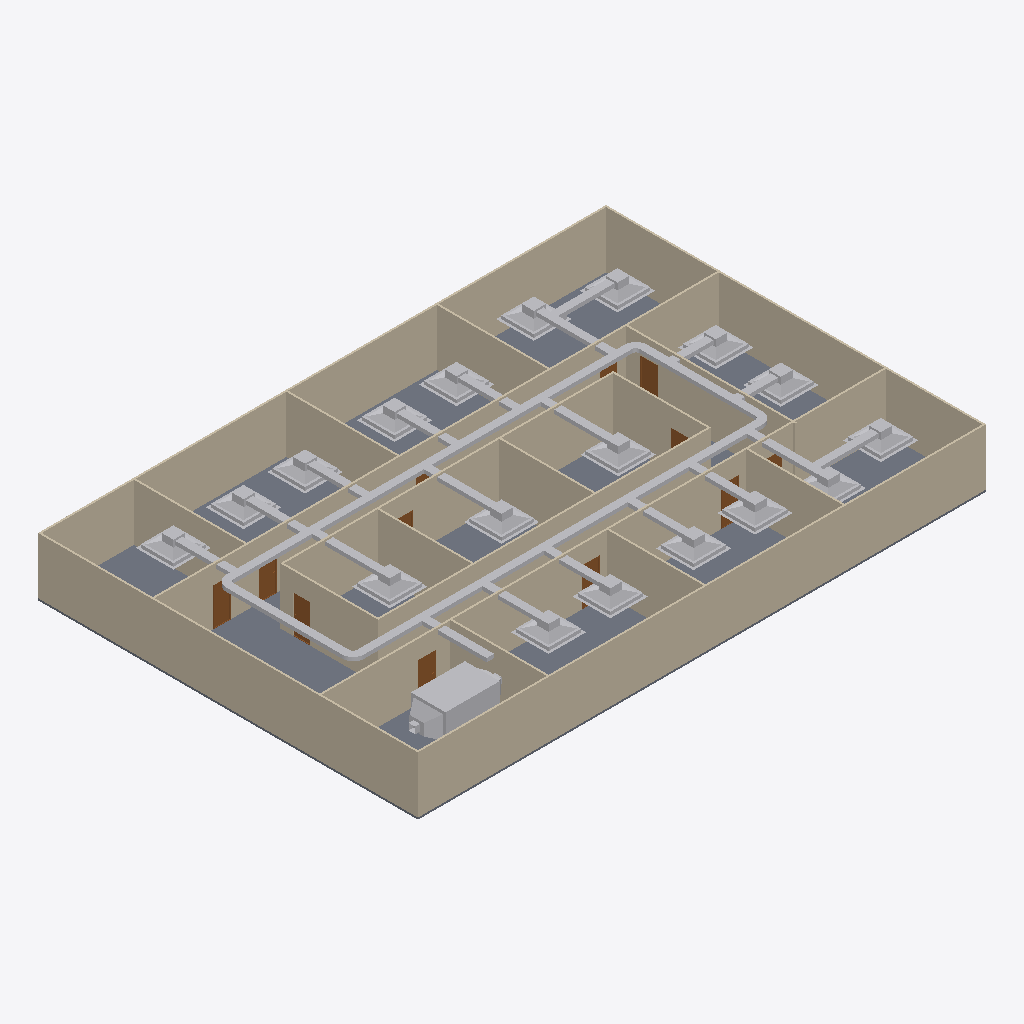
Isometric view of an IFC building model (IFC-SPF (STEP), schema IFC4, length unit metre), seen from the south-west, elements coloured by IFC class: 46 other elements (light grey), 20 walls (beige), 12 doors (brown), 1 slab (grey).
Extent 30.2 m × 20.2 m × 3.1 m (x, y, z). Storeys (2): GF at 0.00 m; DUCTING at 0.00 m. Elements (104): 26 IfcDuctSegment, 23 IfcAirTerminalBox, 20 IfcDuctFitting, 20 IfcWall, 12 IfcDoor, 2 IfcSlab, 1 IfcDistributionElement.

HEADER;
FILE_DESCRIPTION(('ViewDefinition[DesignTransferView]'),'2;1');
FILE_NAME('final-s08.ifc','2026-10-24T19:07:54+08:00',(''),(''),'IfcOpenShell 0.8.5-post1','Bonsai 0.8.5-post1','Nobody');
FILE_SCHEMA(('IFC4'));
ENDSEC;
DATA;
#1=IFCPROJECT('3zt5O$T9T8$f08reIzjZBG',$,'My Project',$,$,$,$,(#14,#26),#9);
#31=IFCSITE('1NLrA44prEX92DnmwXdVUh',$,'My Site',$,$,#54,$,$,$,$,$,$,$,$);
#37=IFCBUILDING('1ea87Rwi56DAMd629yNbTu',$,'My Building',$,$,#60,$,$,$,$,$,$);
#43=IFCBUILDINGSTOREY('2of0Ajz6PECP2yaGtpU3l_',$,'GF',$,$,#66,$,$,$,$);
#1016=IFCBUILDINGSTOREY('3HTIekM2nDnOQ$CItJIcEO',$,'DUCTING',$,$,#4352,$,$,$,$);
#1325=IFCWALL('0D$5VMz2v6s8av8iII3Pg9',$,'Wall',$,$,#1472,#1331,$,$);
#4325=IFCSLAB('1WeeCF20jBz9meGcWBfQ4F',$,'Slab',$,$,#4333,#4340,$,$);
#1275=IFCWALL('1UDBmIW3567uetp1yQ1qI9',$,'Wall',$,$,#1536,#1281,$,$);
#1350=IFCWALL('0MRWzSognESQdIQWcQ80v9',$,'Wall',$,$,#1504,#1356,$,$);
#2199=IFCWALL('3v2aa1NzvEb9OH_5rmflzp',$,'Wall',$,$,#2210,#2205,$,$);
#1300=IFCWALL('0vjWYu7njEFBO_oOq$0Qyr',$,'Wall',$,$,#1311,#1306,$,$);
#2237=IFCWALL('38QhbdbKb9UujMqX3wlw11',$,'Wall',$,$,#2498,#2243,$,$);
#1691=IFCWALL('1FThg5$zvA0wdYF9edpZMy',$,'Wall',$,$,#1702,#1697,$,$);
#2287=IFCWALL('3teyjcrzf3uAgXpO0b$VhD',$,'Wall',$,$,#2434,#2293,$,$);
#2588=IFCWALL('3wRS01hnLD4B$J95dhOsKc',$,'Wall',$,$,#2599,#2594,$,$);
#6308=IFCDUCTSEGMENT('39Psd4L69Dle3NO79nyzAN',$,'DuctSegment',$,$,#6831,#6342,$,$);
#6268=IFCDUCTSEGMENT('19JFMGQcz7nhOhQZrCN5iN',$,'DuctSegment',$,$,#6307,#6279,$,$);
#1729=IFCWALL('3NWj3y039AvQIEMOySC9Fs',$,'Wall',$,$,#1740,#1735,$,$);
#4353=IFCWALL('34SAuU2qLCdwV$uj36b6u8',$,'Wall',$,$,#4382,#4364,$,$);
#9978=IFCDISTRIBUTIONELEMENT('2D6W1Xv_P7PAzuwbiTfQu8',$,'Cube',$,$,#10162,#9979,$);
#2312=IFCWALL('3pHwNhcHT59BzMMTBJMF1f',$,'Wall',$,$,#2466,#2318,$,$);
#2550=IFCWALL('0_i8dKuLTDOeOHoWA7rqIT',$,'Wall',$,$,#2561,#2556,$,$);
#2262=IFCWALL('32x$v5jALC4AtRDaSMpZN_',$,'Wall',$,$,#2273,#2268,$,$);
#2664=IFCWALL('2u5j55KIv7MPjPhu1A$avy',$,'Wall',$,$,#2675,#2670,$,$);
#1575=IFCWALL('0yoypxvBj1LOjvNX_uVlxo',$,'Wall',$,$,#1586,#1581,$,$);
#2512=IFCWALL('1vx03Rlen1m8AGkws_VT06',$,'Wall',$,$,#2523,#2518,$,$);
#2626=IFCWALL('2Ys7X7SLPFIQVgD5yA6a41',$,'Wall',$,$,#2637,#2632,$,$);
#1550=IFCWALL('35K1npWBPFGB3tO6w_xo94',$,'Wall',$,$,#1561,#1556,$,$);
#2702=IFCWALL('1CrOvByev4Z9g5C7MtL_BV',$,'Wall',$,$,#2713,#2708,$,$);
#9000=IFCAIRTERMINALBOX('3S0A3ExETEwuR1TRhj1jrk',$,'Plane',$,$,#9052,#9006,$,.CONSTANTFLOW.);
#9411=IFCAIRTERMINALBOX('3lINgQGU19KP5460NCN6GY',$,'Plane',$,$,#9513,#9417,$,.CONSTANTFLOW.);
#9514=IFCAIRTERMINALBOX('17_0I8wDr9qe4UftmSYsRu',$,'Plane',$,$,#9616,#9520,$,.CONSTANTFLOW.);
#8947=IFCAIRTERMINALBOX('39mWoNz9LB1xORkCYnOLQc',$,'Plane',$,$,#10127,#8953,$,.CONSTANTFLOW.);
#9617=IFCAIRTERMINALBOX('2yuqlON_zEeQUbfQRJ$6CI',$,'Plane',$,$,#10157,#9623,$,.CONSTANTFLOW.);
#8841=IFCAIRTERMINALBOX('03fYgCqaX5$fJBrsyJALjx',$,'Plane',$,$,#9410,#8847,$,.CONSTANTFLOW.);
#8894=IFCAIRTERMINALBOX('1Ygu8l4t18UhP8IAxSaTN$',$,'Plane',$,$,#10122,#8900,$,.CONSTANTFLOW.);
#4994=IFCDUCTSEGMENT('0zPL9WdJD8AAxVzKyZI86D',$,'DuctSegment',$,$,#5463,#5005,$,$);
#6353=IFCDUCTSEGMENT('0ROgnP6fn50RAcP8_7yCZ5',$,'DuctSegment',$,$,#6811,#6364,$,$);
#8692=IFCAIRTERMINALBOX('2TgSO771nCngNoNpG19Fnh',$,'Plane',$,$,#10112,#8698,$,.CONSTANTFLOW.);
#8740=IFCAIRTERMINALBOX('22HM$jlA1F8RXUsGl0Br9l',$,'Plane',$,$,#10117,#8746,$,.CONSTANTFLOW.);
#8533=IFCAIRTERMINALBOX('2$VBip6gfEa96e7bNiUojm',$,'Plane',$,$,#10102,#8539,$,.CONSTANTFLOW.);
#9154=IFCAIRTERMINALBOX('31bgAdFvT48xJMO6mGJ08N',$,'Plane',$,$,#9206,#9160,$,.CONSTANTFLOW.);
#8586=IFCAIRTERMINALBOX('0VWJFfsRv0oQ9xPEmibEgw',$,'Plane',$,$,#10107,#8592,$,.CONSTANTFLOW.);
#9053=IFCAIRTERMINALBOX('0OfK6dbtX8f8Ol3uI8nk5u',$,'Plane',$,$,#10132,#9059,$,.CONSTANTFLOW.);
#9207=IFCAIRTERMINALBOX('1jttsbExr2yvXY0H0B23YB',$,'Plane',$,$,#10142,#9213,$,.CONSTANTFLOW.);
#8262=IFCAIRTERMINALBOX('0KicXqtw59Ku8ux$hDDo3_',$,'Plane',$,$,#8484,#8263,$,.CONSTANTFLOW.);
#9260=IFCAIRTERMINALBOX('253eHUoJXFNQDp7Ms891H$',$,'Plane',$,$,#10147,#9266,$,.CONSTANTFLOW.);
#9313=IFCAIRTERMINALBOX('0fG4qzyR570QZCeioDQd8V',$,'Plane',$,$,#10152,#9319,$,.CONSTANTFLOW.);
#9101=IFCAIRTERMINALBOX('2wu5RoLvTCWvrWaY8HvPIT',$,'Plane',$,$,#10137,#9107,$,.CONSTANTFLOW.);
#7588=IFCDUCTSEGMENT('2Ar2fvAP9AXegvL6JArhwb',$,'DuctSegment',$,$,#8077,#7622,$,$);
#6184=IFCDUCTSEGMENT('3SxZRFJWv4WwDgqT1sc26y',$,'DuctSegment',$,$,#7098,#6218,$,$);
#9361=IFCDUCTSEGMENT('2ut_Gu6YLDk8urZanGrJ6H',$,'DuctSegment',$,$,#9867,#9395,$,$);
#9464=IFCDUCTSEGMENT('3e1G1uJkv1mAmDAuEVjAvw',$,'DuctSegment',$,$,#9887,#9498,$,$);
#9567=IFCDUCTSEGMENT('3VURp1odjB9PGLGVOGHVen',$,'DuctSegment',$,$,#9907,#9601,$,$);
#5234=IFCDUCTSEGMENT('1o3lW9TBHC7ONUCWFyuX4G',$,'DuctSegment',$,$,#5828,#5245,$,$);
#7408=IFCDUCTSEGMENT('3Iomn_oy5EThtixraLzpci',$,'DuctSegment',$,$,#7707,#7419,$,$);
#7708=IFCDUCTSEGMENT('2l_iZ6btH3Bf9l3_sTEW_2',$,'DuctSegment',$,$,#7798,#7744,$,$);
#2740=IFCDOOR('2LnVJoqvXBaO4_ziuu1DKX',$,'Door',$,$,#2788,#2748,$,2.0,0.899999976158142,$,$,$);
#6976=IFCDUCTSEGMENT('359tGuv7TF$PREM7TNxQxH',$,'DuctSegment',$,$,#8067,#7010,$,$);
#7230=IFCDUCTSEGMENT('28hGFkRLP4yv1LtXsONb$b',$,'DuctSegment',$,$,#8082,#7264,$,$);
#7275=IFCDUCTSEGMENT('212_k6qLn6CACwa7XfKjTr',$,'DuctSegment',$,$,#8087,#7309,$,$);
#5917=IFCDUCTSEGMENT('197xFCX_9FPesj3jF_ApiO',$,'DuctSegment',$,$,#6094,#5951,$,$);
#7099=IFCDUCTSEGMENT('0J1cPgzaj8OOHIjSg$wPwG',$,'DuctSegment',$,$,#8072,#7133,$,$);
#5829=IFCDUCTSEGMENT('1LbKWyLUrE6Bi5hoBBd56P',$,'DuctSegment',$,$,#6005,#5865,$,$);
#6895=IFCDUCTSEGMENT('3YhD8BUX50QB7fpD7sXx5P',$,'DuctSegment',$,$,#8062,#6929,$,$);
#6006=IFCDUCTSEGMENT('1oYbsSCfn9cA3ldlOhGqH6',$,'DuctSegment',$,$,#7229,#6040,$,$);
#6095=IFCDUCTSEGMENT('2h_gHmOHbAneXzGh0LIbF7',$,'DuctSegment',$,$,#6183,#6129,$,$);
#2789=IFCDOOR('3rthb4eFTE2ewA2UoSTZgt',$,'Door',$,$,#2837,#2797,$,2.0,0.899999976158142,$,$,$);
#2936=IFCDOOR('3aJUCcbEb81PT6mTRJ_oF9',$,'Door',$,$,#2984,#2944,$,2.0,0.899999976158142,$,$,$);
#3132=IFCDOOR('0eMHgKDU58zOPgXUXjacjM',$,'Door',$,$,#3180,#3140,$,2.0,0.899999976158142,$,$,$);
#3181=IFCDOOR('2Z4IKZk6T3uOgLuksZ$n1J',$,'Door',$,$,#3229,#3189,$,2.0,0.899999976158142,$,$,$);
#7799=IFCDUCTSEGMENT('1ymdFjpmfEYxfLvus1zxV2',$,'DuctSegment',$,$,#7987,#7833,$,$);
#7888=IFCDUCTSEGMENT('0PMBU2YZP09QUCaag$SHQi',$,'DuctSegment',$,$,#8007,#7922,$,$);
#3034=IFCDOOR('2qRkcuSxvCU9c5r7QVoESM',$,'Door',$,$,#3082,#3042,$,2.0,0.899999976158142,$,$,$);
#3083=IFCDOOR('30CEYKCon5XA8T4MQxBbhR',$,'Door',$,$,#3131,#3091,$,2.0,0.899999976158142,$,$,$);
#5491=IFCDUCTFITTING('01833SdKT3lBo62evk1e0b',$,'DuctFitting',$,$,#5522,#5499,$,$);
#6859=IFCDUCTFITTING('0s6NvKEIz7LgXIXgWBCH1x',$,'DuctFitting',$,$,#8017,#6867,$,$);
#3279=IFCDOOR('1bymHpNqP4VfyZ09w_pMT$',$,'Door',$,$,#3327,#3287,$,2.0,0.899999976158142,$,$,$);
#5392=IFCDUCTFITTING('0aw6DSYSnCmQl5pxo8$6pT',$,'DuctFitting',$,$,#5424,#5401,$,$);
#6466=IFCDUCTFITTING('19RKbExO1DJvMGK6TtZv1s',$,'DuctFitting',$,$,#6498,#6475,$,$);
#3230=IFCDOOR('1$2xEm4ofBvuae13WZ$5sF',$,'Door',$,$,#3278,#3238,$,2.0,0.899999976158142,$,$,$);
#2887=IFCDOOR('1oudh4tTvAkgae7JX9Q5CS',$,'Door',$,$,#2935,#2895,$,2.0,0.899999976158142,$,$,$);
#2985=IFCDOOR('3GoDDqP_r2HQ9fC8VupqIO',$,'Door',$,$,#3033,#2993,$,2.0,0.899999976158142,$,$,$);
#2838=IFCDOOR('130hECcDn76QwzqRrpcAN4',$,'Door',$,$,#2886,#2846,$,2.0,0.899999976158142,$,$,$);
ENDSEC;
